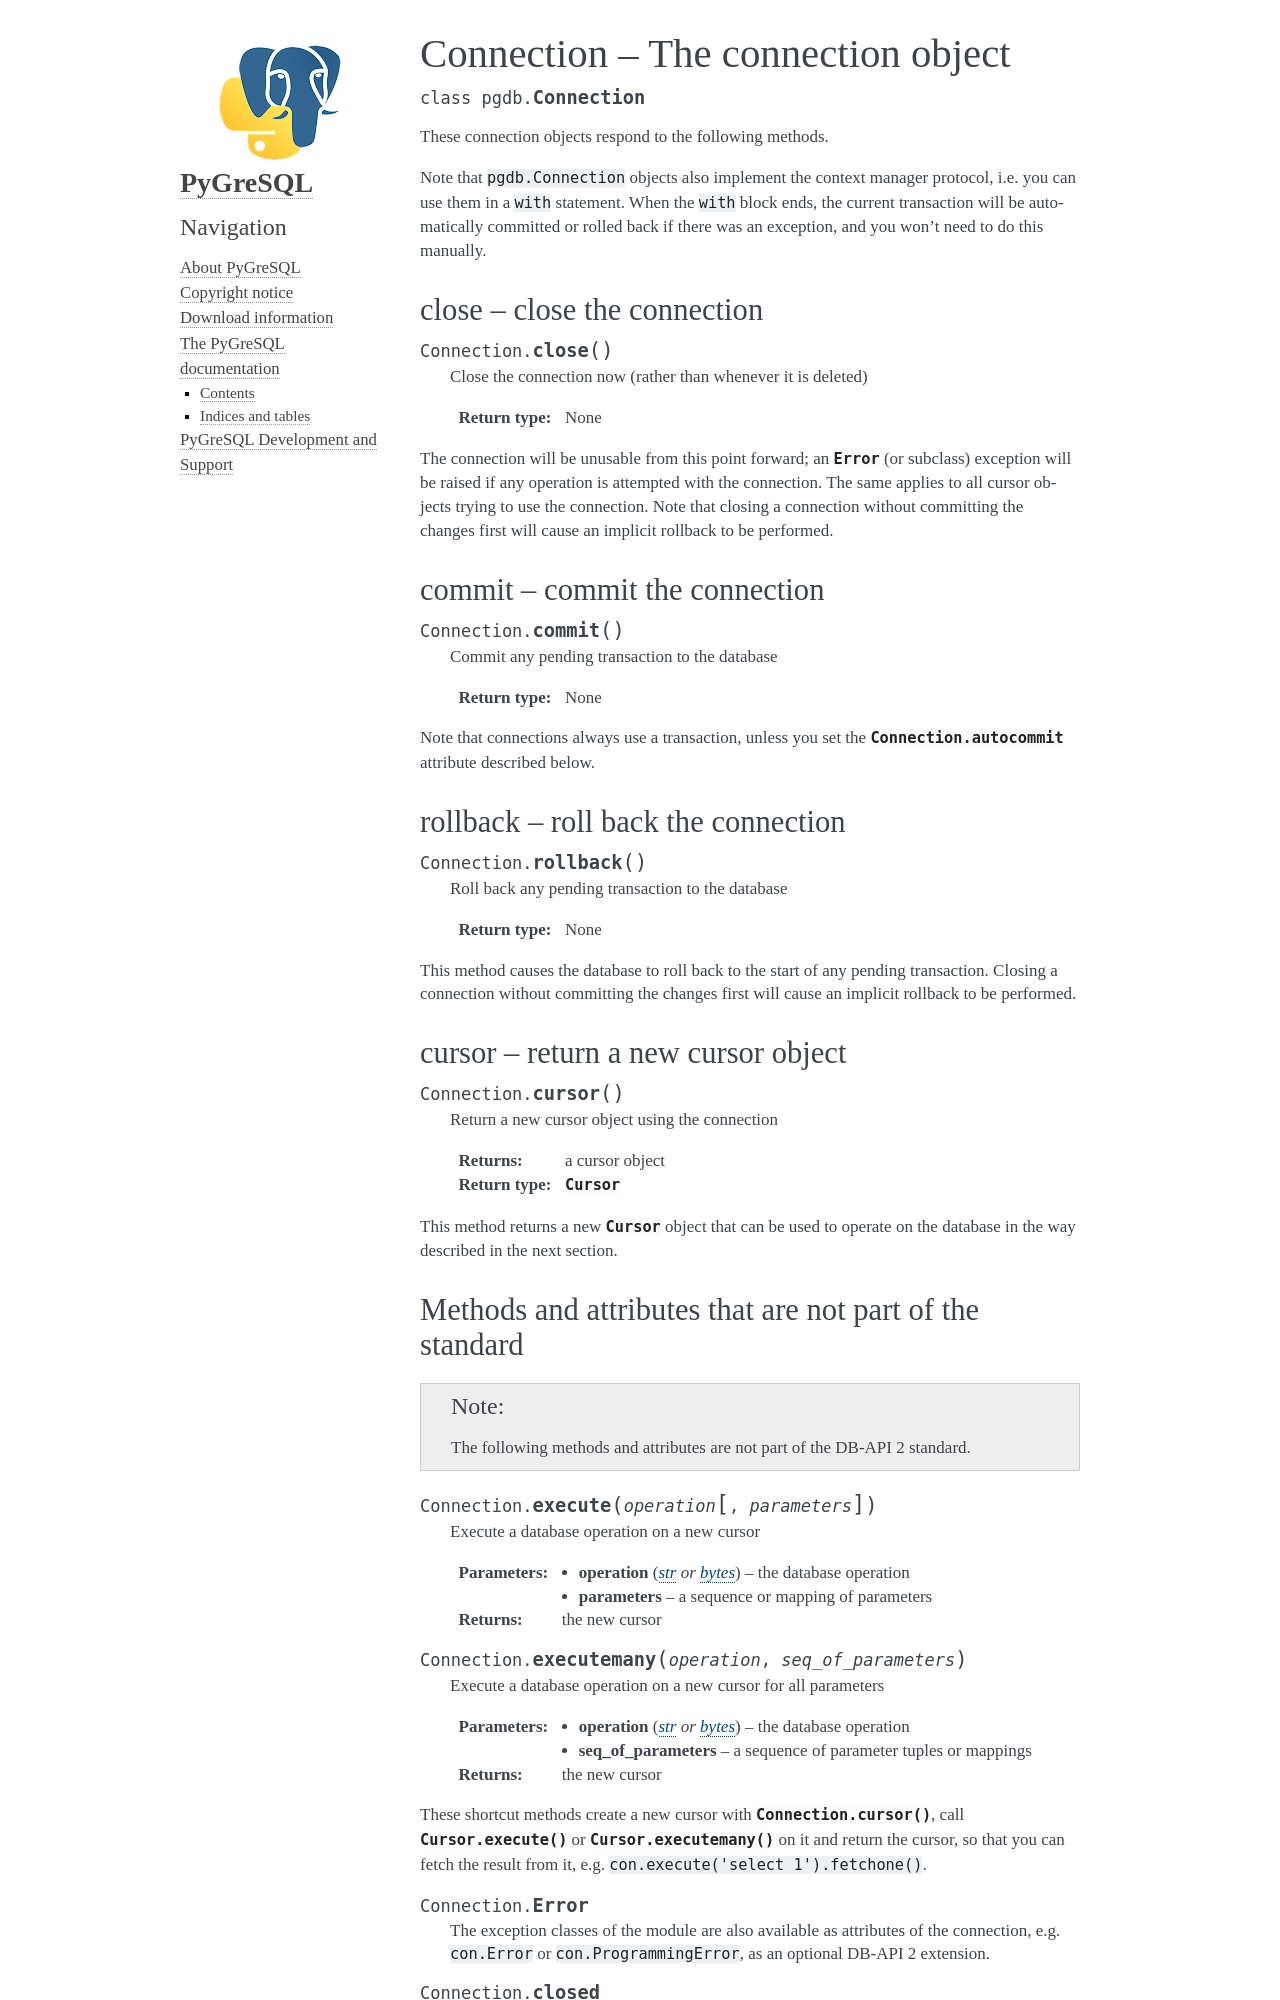

repository: PyGreSQL/PyGreSQL · page: contents/pgdb/connection.html · generator: sphinx

Connection -- The connection object
===================================

.. currentmodule:: pgdb

.. class:: Connection

These connection objects respond to the following methods.

Note that ``pgdb.Connection`` objects also implement the context manager
protocol, i.e. you can use them in a ``with`` statement. When the ``with``
block ends, the current transaction will be automatically committed or
rolled back if there was an exception, and you won't need to do this manually.

close -- close the connection
-----------------------------

.. method:: Connection.close()

    Close the connection now (rather than whenever it is deleted)

    :rtype: None

The connection will be unusable from this point forward; an :exc:`Error`
(or subclass) exception will be raised if any operation is attempted with
the connection. The same applies to all cursor objects trying to use the
connection. Note that closing a connection without committing the changes
first will cause an implicit rollback to be performed.

commit -- commit the connection
-------------------------------

.. method:: Connection.commit()

    Commit any pending transaction to the database

    :rtype: None

Note that connections always use a transaction, unless you set the
:attr:`Connection.autocommit` attribute described below.

rollback -- roll back the connection
------------------------------------

.. method:: Connection.rollback()

    Roll back any pending transaction to the database

    :rtype: None

This method causes the database to roll back to the start of any pending
transaction. Closing a connection without committing the changes first will
cause an implicit rollback to be performed.

cursor -- return a new cursor object
------------------------------------

.. method:: Connection.cursor()

    Return a new cursor object using the connection

    :returns: a cursor object
    :rtype: :class:`Cursor`

This method returns a new :class:`Cursor` object that can be used to
operate on the database in the way described in the next section.
